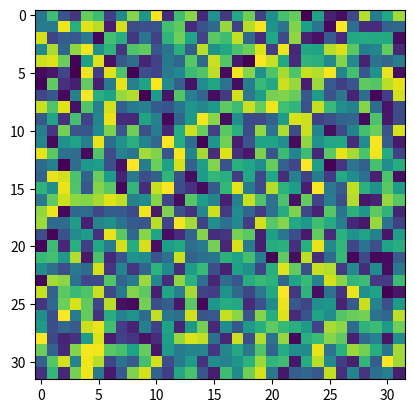

This chart was generated by the following Python code:
#!/usr/bin/python



import numpy as np
import matplotlib.pyplot as plt
import matplotlib.gridspec as gridspec
import pylab



def show_image(img):
    '''
    visulize the images given by the data batch
    params:
        img: a numpy array with shape(batch_size, weigth, height, channels)
    '''
    batch_size, c, w, h = img.shape
    sqrtn = int(np.ceil(np.sqrt(batch_size)))

    fig = plt.figure(figsize=(2,2))
    gs = gridspec.GridSpec(sqrtn, sqrtn)
    gs.update(wspace=0.05, hspace=0.05)

    for i,image in enumerate(img):
        ax = plt.subplot(gs[i])
        plt.axis('off')
        ax.set_xticklabels([])
        ax.set_yticklabels([])
        ax.set_aspect('equal')

        if c == 3 or c == 4:
            plt.imshow(image)
        else:
            plt.imshow(image.reshape(w,h))
    pylab.show()



if __name__ == "__main__":
    #  arr = np.random.randint(0,255,(32,32,4),dtype=np.uint8)
    arr = np.random.rand(32,32)
    fig = plt.figure()
    plt.imshow(arr)
    pylab.show()
    pass
